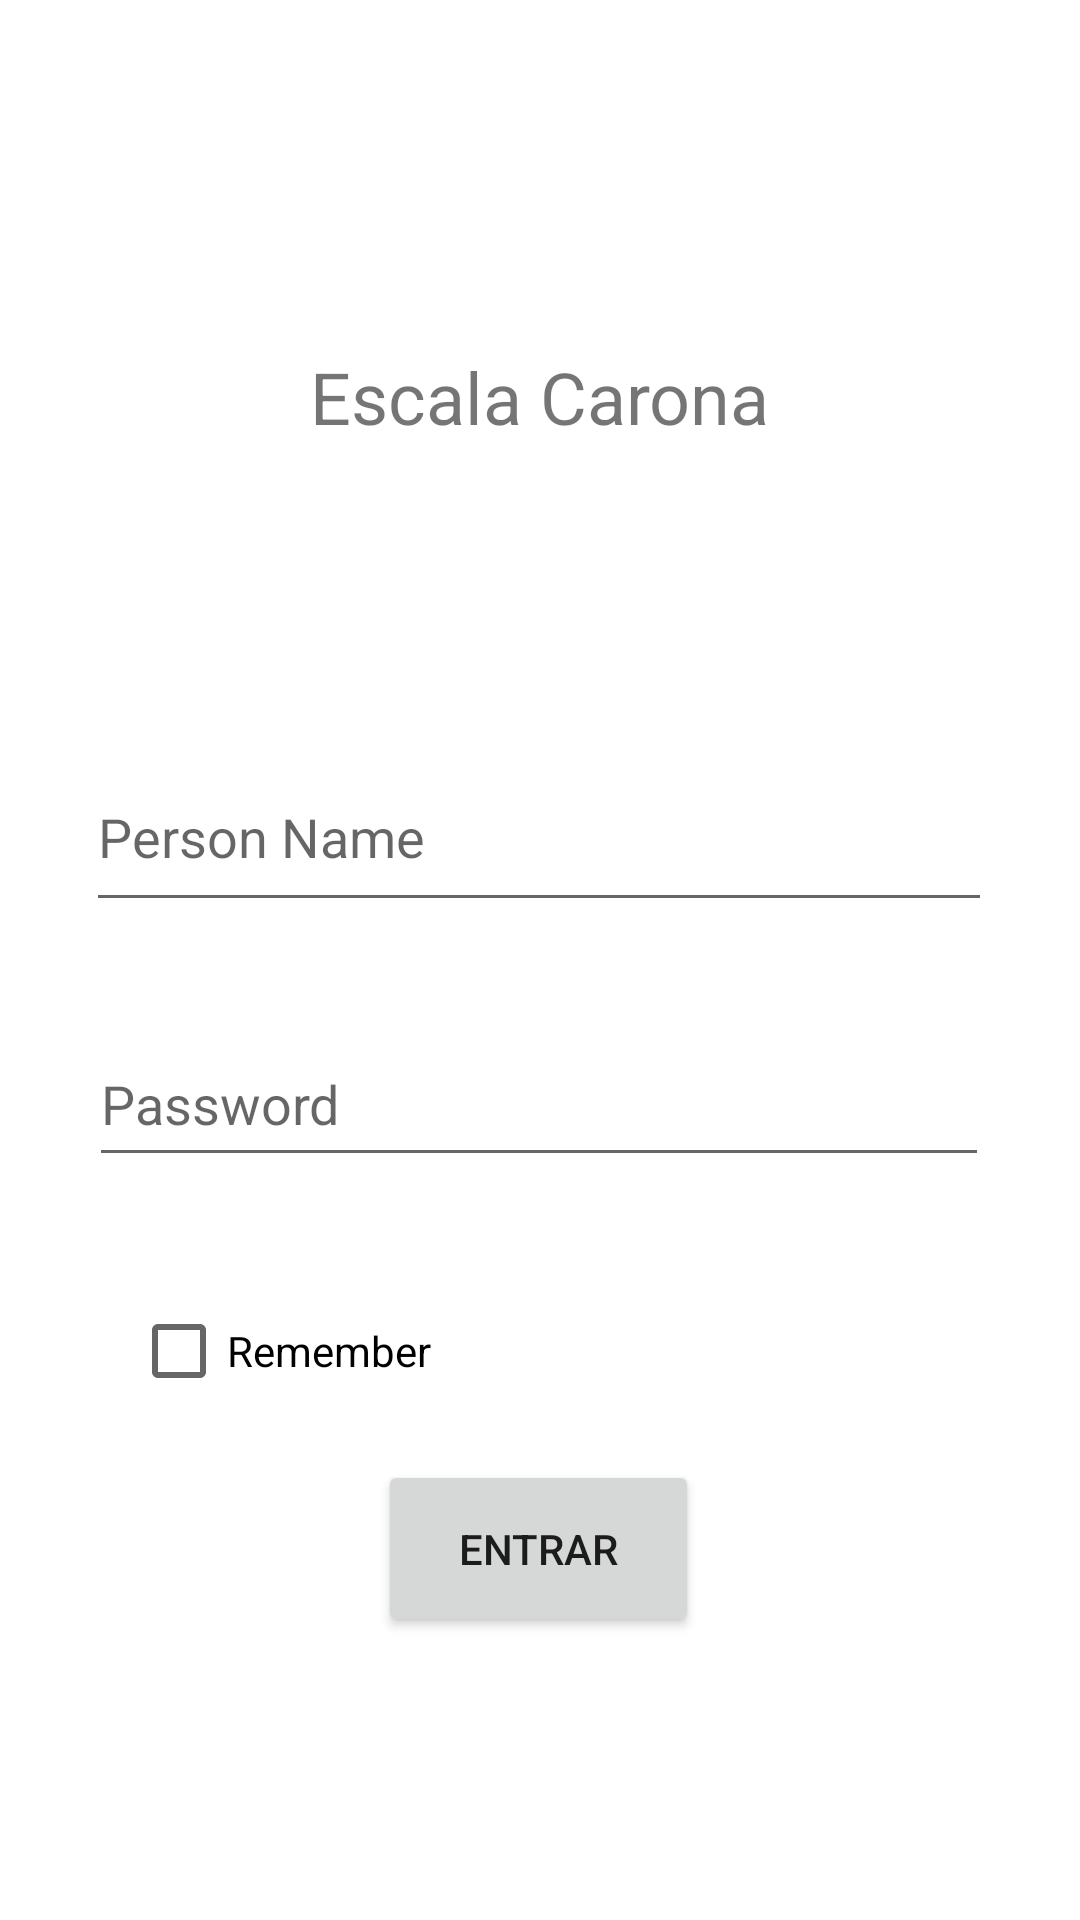

The Android layout XML behind this screen, and the referenced resources:
<!-- AndroidManifest.xml: application theme Theme.EscalaCarona -->
<!-- res/layout/activity_main.xml -->
<?xml version="1.0" encoding="utf-8"?>
<androidx.constraintlayout.widget.ConstraintLayout xmlns:android="http://schemas.android.com/apk/res/android"
    xmlns:app="http://schemas.android.com/apk/res-auto"
    xmlns:tools="http://schemas.android.com/tools"
    android:layout_width="match_parent"
    android:layout_height="match_parent"
    tools:context=".MainActivity">

    <TextView
        android:id="@+id/tituloApp"
        android:layout_width="207dp"
        android:layout_height="51dp"
        android:gravity="center"
        android:text="Escala Carona"
        android:textSize="24sp"
        app:layout_constraintBottom_toBottomOf="parent"
        app:layout_constraintEnd_toEndOf="parent"
        app:layout_constraintHorizontal_bias="0.498"
        app:layout_constraintStart_toStartOf="parent"
        app:layout_constraintTop_toTopOf="parent"
        app:layout_constraintVertical_bias="0.181" />

    <EditText
        android:id="@+id/personName"
        android:layout_width="302dp"
        android:layout_height="60dp"
        android:ems="10"
        android:hint="@string/person_name"
        android:inputType="textPersonName"
        app:layout_constraintBottom_toBottomOf="parent"
        app:layout_constraintEnd_toEndOf="parent"
        app:layout_constraintHorizontal_bias="0.492"
        app:layout_constraintStart_toStartOf="parent"
        app:layout_constraintTop_toBottomOf="@+id/tituloApp"
        app:layout_constraintVertical_bias="0.212" />

    <EditText
        android:id="@+id/senha"
        android:layout_width="300dp"
        android:layout_height="52dp"
        android:ems="10"
        android:hint="@string/password"
        android:inputType="textPersonName"
        app:layout_constraintBottom_toBottomOf="parent"
        app:layout_constraintEnd_toEndOf="parent"
        app:layout_constraintHorizontal_bias="0.492"
        app:layout_constraintStart_toStartOf="parent"
        app:layout_constraintTop_toBottomOf="@+id/personName"
        app:layout_constraintVertical_bias="0.117" />

    <CheckBox
        android:id="@+id/checkBoxLembrarSenha"
        android:layout_width="145dp"
        android:layout_height="48dp"
        android:text="@string/remember"
        app:layout_constraintBottom_toBottomOf="parent"
        app:layout_constraintEnd_toEndOf="parent"
        app:layout_constraintHorizontal_bias="0.203"
        app:layout_constraintStart_toStartOf="parent"
        app:layout_constraintTop_toBottomOf="@+id/senha"
        app:layout_constraintVertical_bias="0.17" />

    <Button
        android:id="@+id/buttonEntrar"
        android:layout_width="107dp"
        android:layout_height="59dp"
        android:text="@string/entrar"
        app:layout_constraintBottom_toBottomOf="parent"
        app:layout_constraintEnd_toEndOf="parent"
        app:layout_constraintHorizontal_bias="0.498"
        app:layout_constraintStart_toStartOf="parent"
        app:layout_constraintTop_toBottomOf="@+id/tituloApp"
        app:layout_constraintVertical_bias="0.777" />

</androidx.constraintlayout.widget.ConstraintLayout>
<!-- resources referenced by this layout -->
<resources>
  <string name="entrar">Entrar</string>
  <string name="password">Password</string>
  <string name="person_name">Person Name</string>
  <string name="remember">Remember</string>
  <style name="Theme.EscalaCarona" parent="Theme.MaterialComponents.DayNight.DarkActionBar">
          
          <item name="colorPrimary">@color/purple_500</item>
          <item name="colorPrimaryVariant">@color/purple_700</item>
          <item name="colorOnPrimary">@color/white</item>
          
          <item name="colorSecondary">@color/teal_200</item>
          <item name="colorSecondaryVariant">@color/teal_700</item>
          <item name="colorOnSecondary">@color/black</item>
          
          <item name="android:statusBarColor">?attr/colorPrimaryVariant</item>
          
      </style>
  <!-- not gathered from this repository: default colours our renderer supplied (Android Studio template values) -->
  <color name="purple_500">#FF6200EE</color>
  <color name="purple_700">#FF3700B3</color>
  <color name="teal_200">#FF03DAC5</color>
  <color name="teal_700">#FF018786</color>
  <color name="black">#FF000000</color>
  <color name="white">#FFFFFFFF</color>
</resources>
